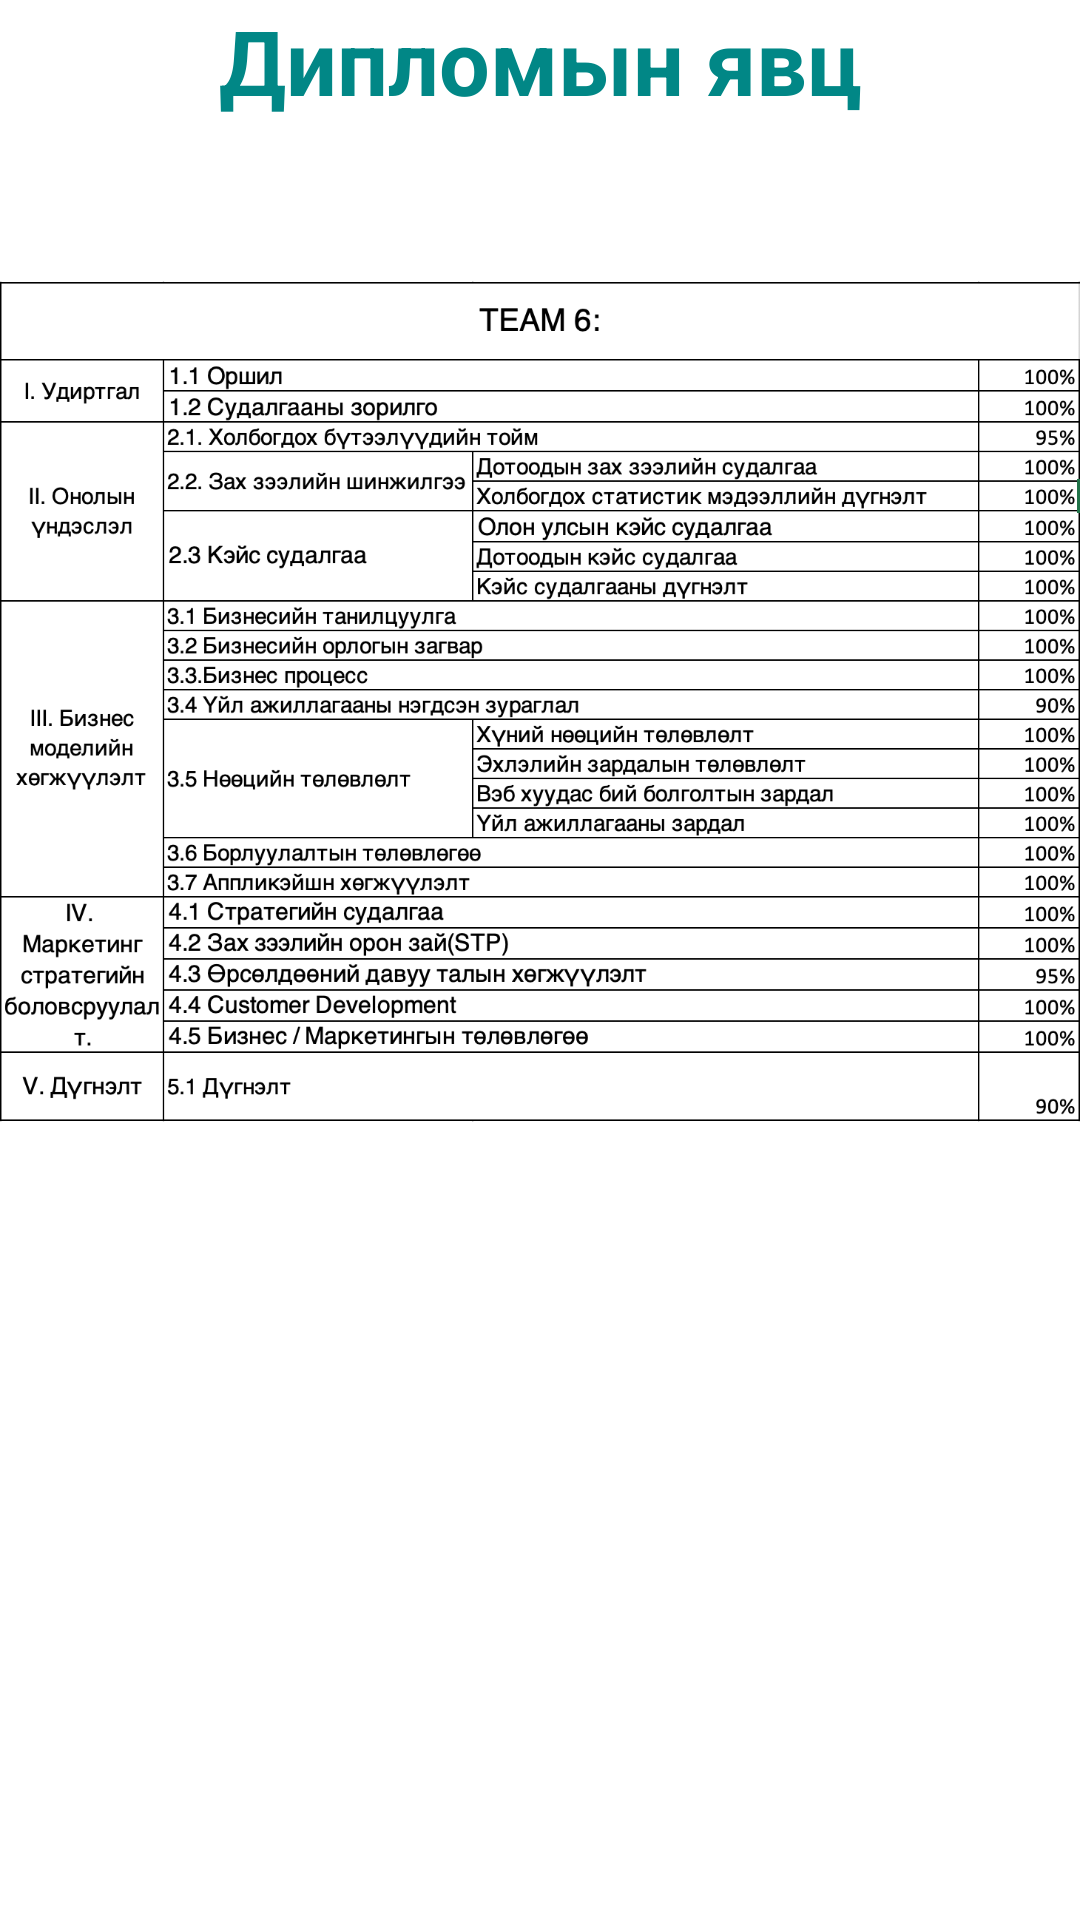

Write the Android layout XML for this screen, with the resource values it uses.
<!-- AndroidManifest.xml: application theme Theme.Assignment55 -->
<!-- res/layout/activity_main6.xml -->
<?xml version="1.0" encoding="utf-8"?>
<LinearLayout xmlns:android="http://schemas.android.com/apk/res/android"
    xmlns:app="http://schemas.android.com/apk/res-auto"
    xmlns:tools="http://schemas.android.com/tools"
    android:layout_width="match_parent"
    android:layout_height="match_parent"
    android:orientation="vertical"
    tools:context=".MainActivity6">

    <TextView
        android:id="@+id/tv1"
        android:textAlignment="center"
        android:textSize="30dp"
        android:textStyle="bold"
        android:textColor="@color/teal_700"
        android:layout_width="match_parent"
        android:layout_height="wrap_content"
        android:text="Дипломын явц"/>

    <ImageView
        android:layout_width="match_parent"
        android:layout_height="387dp"
        android:src="@drawable/image5" />

</LinearLayout>
<!-- resources referenced by this layout -->
<resources>
  <!-- drawable image5: png bitmap (drawable, 259299 bytes) -->
  <style name="Theme.Assignment55" parent="Theme.MaterialComponents.DayNight.DarkActionBar">
          
          <item name="colorPrimary">@color/purple_500</item>
          <item name="colorPrimaryVariant">@color/purple_700</item>
          <item name="colorOnPrimary">@color/white</item>
          
          <item name="colorSecondary">@color/teal_200</item>
          <item name="colorSecondaryVariant">@color/teal_700</item>
          <item name="colorOnSecondary">@color/black</item>
          
          <item name="android:statusBarColor" tools:targetApi="l">?attr/colorPrimaryVariant</item>
          
      </style>
  <!-- not gathered from this repository: default colours our renderer supplied (Android Studio template values) -->
  <color name="purple_500">#FF6200EE</color>
  <color name="purple_700">#FF3700B3</color>
  <color name="teal_200">#FF03DAC5</color>
  <color name="teal_700">#FF018786</color>
  <color name="black">#FF000000</color>
  <color name="white">#FFFFFFFF</color>
</resources>
